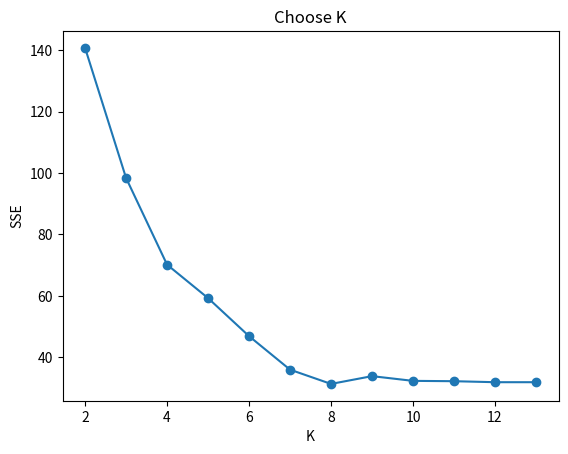

Reproduce this figure in Python.
import numpy as np
import matplotlib.pyplot as plt


def Gauss_data():
    # 设置均值和协方差矩阵
    meanA = np.array([0, 0])
    meanB = np.array([2, 0])
    meanC = np.array([0, 2])
    cov_matrixA = np.array([[1, 0], [0, 1]])
    cov_matrixB = np.array([[0.5, 0], [0, 1]])
    cov_matrixC = np.array([[1, 0.3], [0.3, 1]])
    num_samples = 25

    # 生成随机数据点
    np.random.seed(10)
    random_pointA = np.random.multivariate_normal(meanA, cov_matrixA, num_samples)
    random_pointB = np.random.multivariate_normal(meanB, cov_matrixB, num_samples)
    random_pointC = np.random.multivariate_normal(meanC, cov_matrixC, num_samples)
    return random_pointA, random_pointB, random_pointC


random_pointA, random_pointB, random_pointC = Gauss_data()
dataset = np.vstack((random_pointA, random_pointB, random_pointC))
k = 3


class kmeans:
    # 数据集和分成k类
    def __init__(self, dataset, k):
        self.dataset = dataset
        self.k = k
        self.num_data = len(self.dataset)

    def Random_init(self):
        # 随机选择k个初始点
        indices = np.random.choice(self.num_data, self.k, replace=False)
        initial_points = self.dataset[indices]
        return initial_points

    def furtherst_init(self):
        indices = np.random.choice(self.num_data, 1, replace=False)
        initial_points = self.dataset[indices]
        initial_points = np.reshape(initial_points, (1, -1))

        for _ in range(1, self.k):
            distances = np.zeros(self.num_data)
            for i in range(self.num_data):
                point_distances = np.linalg.norm(self.dataset[i] - initial_points, axis=1)
                distances[i] = np.min(point_distances)

            farthest_point_index = np.argmax(distances)
            farthest_point = self.dataset[farthest_point_index]

            initial_points = np.vstack((initial_points, farthest_point))

        return initial_points

    def kmeans_add_init(self):
        # 随机选择第一个初始点
        init_index = np.random.choice(self.num_data, 1, replace=False)
        init_point = self.dataset[init_index]

        for _ in range(1, self.k):
            distances = np.zeros(self.num_data)
            for i in range(self.num_data):
                point_distances = np.linalg.norm(self.dataset[i] - init_point, axis=1)
                distances[i] = np.min(point_distances)

            prob = distances / np.sum(distances)  # 计算每个样本被选择为新的初始点的概率
            next_index = np.random.choice(self.num_data, 1, p=prob)  # 根据概率随机选择一个样本
            next_point = self.dataset[next_index]

            initial_points = np.vstack((init_point, next_point))

        return initial_points

    # 寻找距离其他中心点最短的距离
    def find_close(self, center):
        close_id = np.zeros((self.num_data, 1))
        for data_index in range(self.num_data):
            distances = np.linalg.norm(self.dataset[data_index] - center, axis=1)
            closest_center_index = np.argmin(distances)
            close_id[data_index] = closest_center_index
        return close_id

    # 更新中心点的位置
    def update(self, close_id):
        center_update = np.zeros((self.k, self.dataset.shape[1]))  # 初始化更新后的中心点

        for i in range(self.k):
            # 找到属于第i个簇的数据点的索引
            cluster_indices = np.where(close_id == i)[0]

            if len(cluster_indices) > 0:
                # 计算该簇内所有数据点的均值作为新的中心点位置
                center_update[i] = np.mean(self.dataset[cluster_indices], axis=0)  # axis = 0表示按列求平均值

        return center_update

    def train(self, epoch):
        # # Random方法选择初始点
        # center = self.Random_init()

        # # 最远法选择初始点
        # center = self.furtherst_init()
        # k_means++方法找初始点
        center = self.kmeans_add_init()
        # 找这七十五个点到哪个中心点距离最近，初始矩阵75*1
        for _ in range(epoch):
            close_id = self.find_close(center)
            # 更新中心点的位置
            center = self.update(close_id)

        return center, close_id


MyKmeans = kmeans(dataset, k)
center, close_id = MyKmeans.train(epoch=1000)


# # 画原始点分布
# plt.figure(figsize=(12, 5))
#
# plt.subplot(1, 2, 1)
# plt.title('Origin')
# plt.scatter(random_pointA[:, 0], random_pointA[:, 1], c='red', label='Class A')
# plt.scatter(random_pointB[:, 0], random_pointB[:, 1], c='blue', label='Class B')
# plt.scatter(random_pointC[:, 0], random_pointC[:, 1], c='green', label='Class C')
# plt.legend(loc='best')
#
# # 可视化分类结果
# colors = ['red', 'blue', 'green']
#
# plt.subplot(1, 2, 2)
# # plt.title('Radom Init Kmeans')
# # plt.title('Farthest Init Kmeans')
# plt.title('Kmeans++')
# for i in range(k):
#     cluster_indices = np.where(close_id == i)[0]
#     plt.scatter(dataset[cluster_indices, 0], dataset[cluster_indices, 1], c=colors[i], label='Class {}'.format(i + 1))
#
# plt.scatter(center[:, 0], center[:, 1], c='black', marker='x', label='Centroids')
# plt.legend(loc='best')
# plt.show()


def calculate_sse(dataset, center, close_id):
    sse = 0
    for i in range(center.shape[0]):
        cluster_indices = np.where(close_id == i)[0]
        sse += np.sum(np.square(dataset[cluster_indices] - center[i]))
    return sse


def choose_k(dataset, max_k):
    k_values = []
    sse_values = []

    for k in range(2, max_k + 1):
        MyKmeans = kmeans(dataset, k)
        center, close_id = MyKmeans.train(epoch=1000)
        sse = calculate_sse(dataset, center, close_id)

        k_values.append(k)
        sse_values.append(sse)

    plt.plot(k_values, sse_values, marker='o')
    plt.xlabel('K')
    plt.ylabel('SSE')
    plt.title('Choose K')
    plt.show()


choose_k(dataset, max_k=13)
